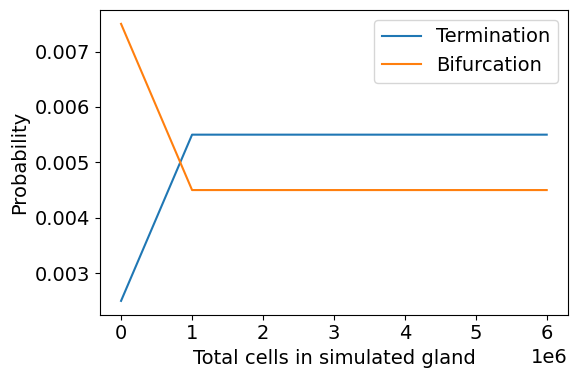

The matplotlib source for this figure:
import numpy as np
import matplotlib.pyplot as plt

# set matplotlib parameters for better visibility
plt.rcParams.update({'font.size': 14, 'font.family': 'arial'})

def plot_termination_bifurcation_curve(
    max_cells: int = 3_000_000,
    bifurcation_prob: float = 0.01,
    final_termination_prob: float = 0.55,
    initial_termination_prob: float = 0.25,
    n_points: int = 601
) -> None:
    """
    Plot the per-time-step probabilities of (i) termination and
    (ii) successful branching as a function of the *current* total
    cell count N.

    Termination (given a branch attempt) is defined in your code as
        pₜ(N) = p₀ + N / N_max
    (capped to 1).
    Therefore the actual event probabilities are

    •  **Termination**    P_term(N) = p_b · pₜ(N)
    •  **Branch**         P_branch(N) = p_b · (1 − pₜ(N))

    where `p_b = bifurcation_prob` and `p₀ = initial_termination_prob`.
    """
    N = np.linspace(0, max_cells*2, n_points)

    N_max = max_cells * 2 * (final_termination_prob - 0.5) / (final_termination_prob - initial_termination_prob) ** 2

    p_t_cond = np.clip(initial_termination_prob + N / N_max, 0.0, final_termination_prob)

    P_term   = bifurcation_prob * p_t_cond
    P_branch = bifurcation_prob * (1.0 - p_t_cond)

    plt.figure(figsize=(6, 4))
    plt.plot(N, P_term,   label="Termination")
    plt.plot(N, P_branch, label="Bifurcation")
    plt.xlabel("Total cells in simulated gland")
    plt.ylabel("Probability")
    # plt.title("Termination vs. Branching probabilities\nas a function of total cell count")
    plt.legend()
    plt.tight_layout()

    # save the figure
    plt.savefig("termination_bifurcation_curve.png", dpi=300)
    # also save vector
    plt.savefig("termination_bifurcation_curve.svg")
    # also save as PDF
    plt.savefig("termination_bifurcation_curve.pdf")


    plt.show()

if __name__ == "__main__":
    plot_termination_bifurcation_curve(
        max_cells=3_000_000,
        bifurcation_prob=0.01,
        initial_termination_prob=0.25,
        final_termination_prob=0.55,
        n_points=6001
    )